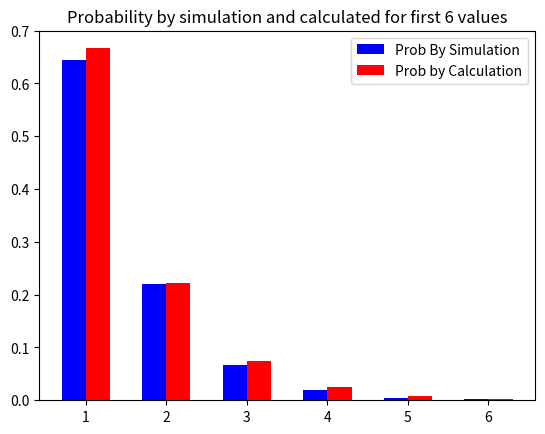

Write Python code to recreate this figure.
# -*- coding: utf-8 -*-
"""Untitled2.ipynb

Automatically generated by Colaboratory.

Original file is located at
    https://colab.research.google.com/<link-removed>
"""

from scipy.stats import bernoulli
import array as arr
import matplotlib.pyplot as plt
import numpy as np

"""The given probability can be seen as a bernoulis distribution with chance of 
winning (p)=2/3 and chance of loosing (1-p)=1/3 P(i) denotes the payer winning
 for the first time after i tries, To win for the first time at i th try he has 
 to loose at all i-1 tries befor whose probability is (1/3)**(i-1) and should
 win at i th try whose probability is 2/3 thus giving p(i)=2/3*(1/3)**(i-1) 
 which matches with the probability distribution given in the question ,
 Thus the given question can be seen as a bernoulis trail, 0-- for loss,1-- for win"""

#sim_len is no of experiments conducted to find p(i)
sim_len=500
# max val of i
N=1000
Exp_val=0
# declaring an array of size N initialized to 0 to carry p(i) for i=0 to N tries
b=arr.array('I',[0])
i=1
while (i<N):
  b.append(0)
  i=i+1

print("This may take some time for more accurate result :")

#Finding p(i) for each i
i_val=1
while (i_val<N):
  j=0
  while (j<sim_len):# finding p(i=n n=1,2,3,....)
    a = bernoulli.rvs(size = i_val, p=2/3)
    j+=1
    #print (a)
    k=0
    # to find if it is a valid result for p(i=n) or not 
    while (k<i_val):
     if (a[i_val-1]==0):
       break
     elif (a[k]==1 and k!=i_val-1):
       break
     elif (k==i_val-1):
       b[i_val-1]+=1
      
     k+=1
  i_val+=1

# to find the expectation value
c=0
while (c<N):
  Exp_val+=b[c]*(c+1)/sim_len
  c+=1

print("The simulated value is :",Exp_val)
print("The value obtained by calculation is : 3/2")
# Values obtained by simulation
y1 = [b[0]/sim_len, b[1]/sim_len, b[2]/sim_len, b[3]/sim_len, b[4]/sim_len, b[5]/sim_len]
# values by calculation
y2=[2/3*(1/3)**0, 2/3*(1/3)**1, 2/3*(1/3)**2, 2/3*(1/3)**3, 2/3*(1/3)**4, 2/3*(1/3)**5, ]

X =np.arange(start=1, stop=7, step=1)
plt.bar(X - 0.15, y1, label="Prob By Simulation", color = 'b', width = 0.30)
plt.bar(X + 0.15, y2, label="Prob by Calculation", color = 'r', width = 0.30)
plt.title("Probability by simulation and calculated for first 6 values")
plt.legend()
plt.show()
